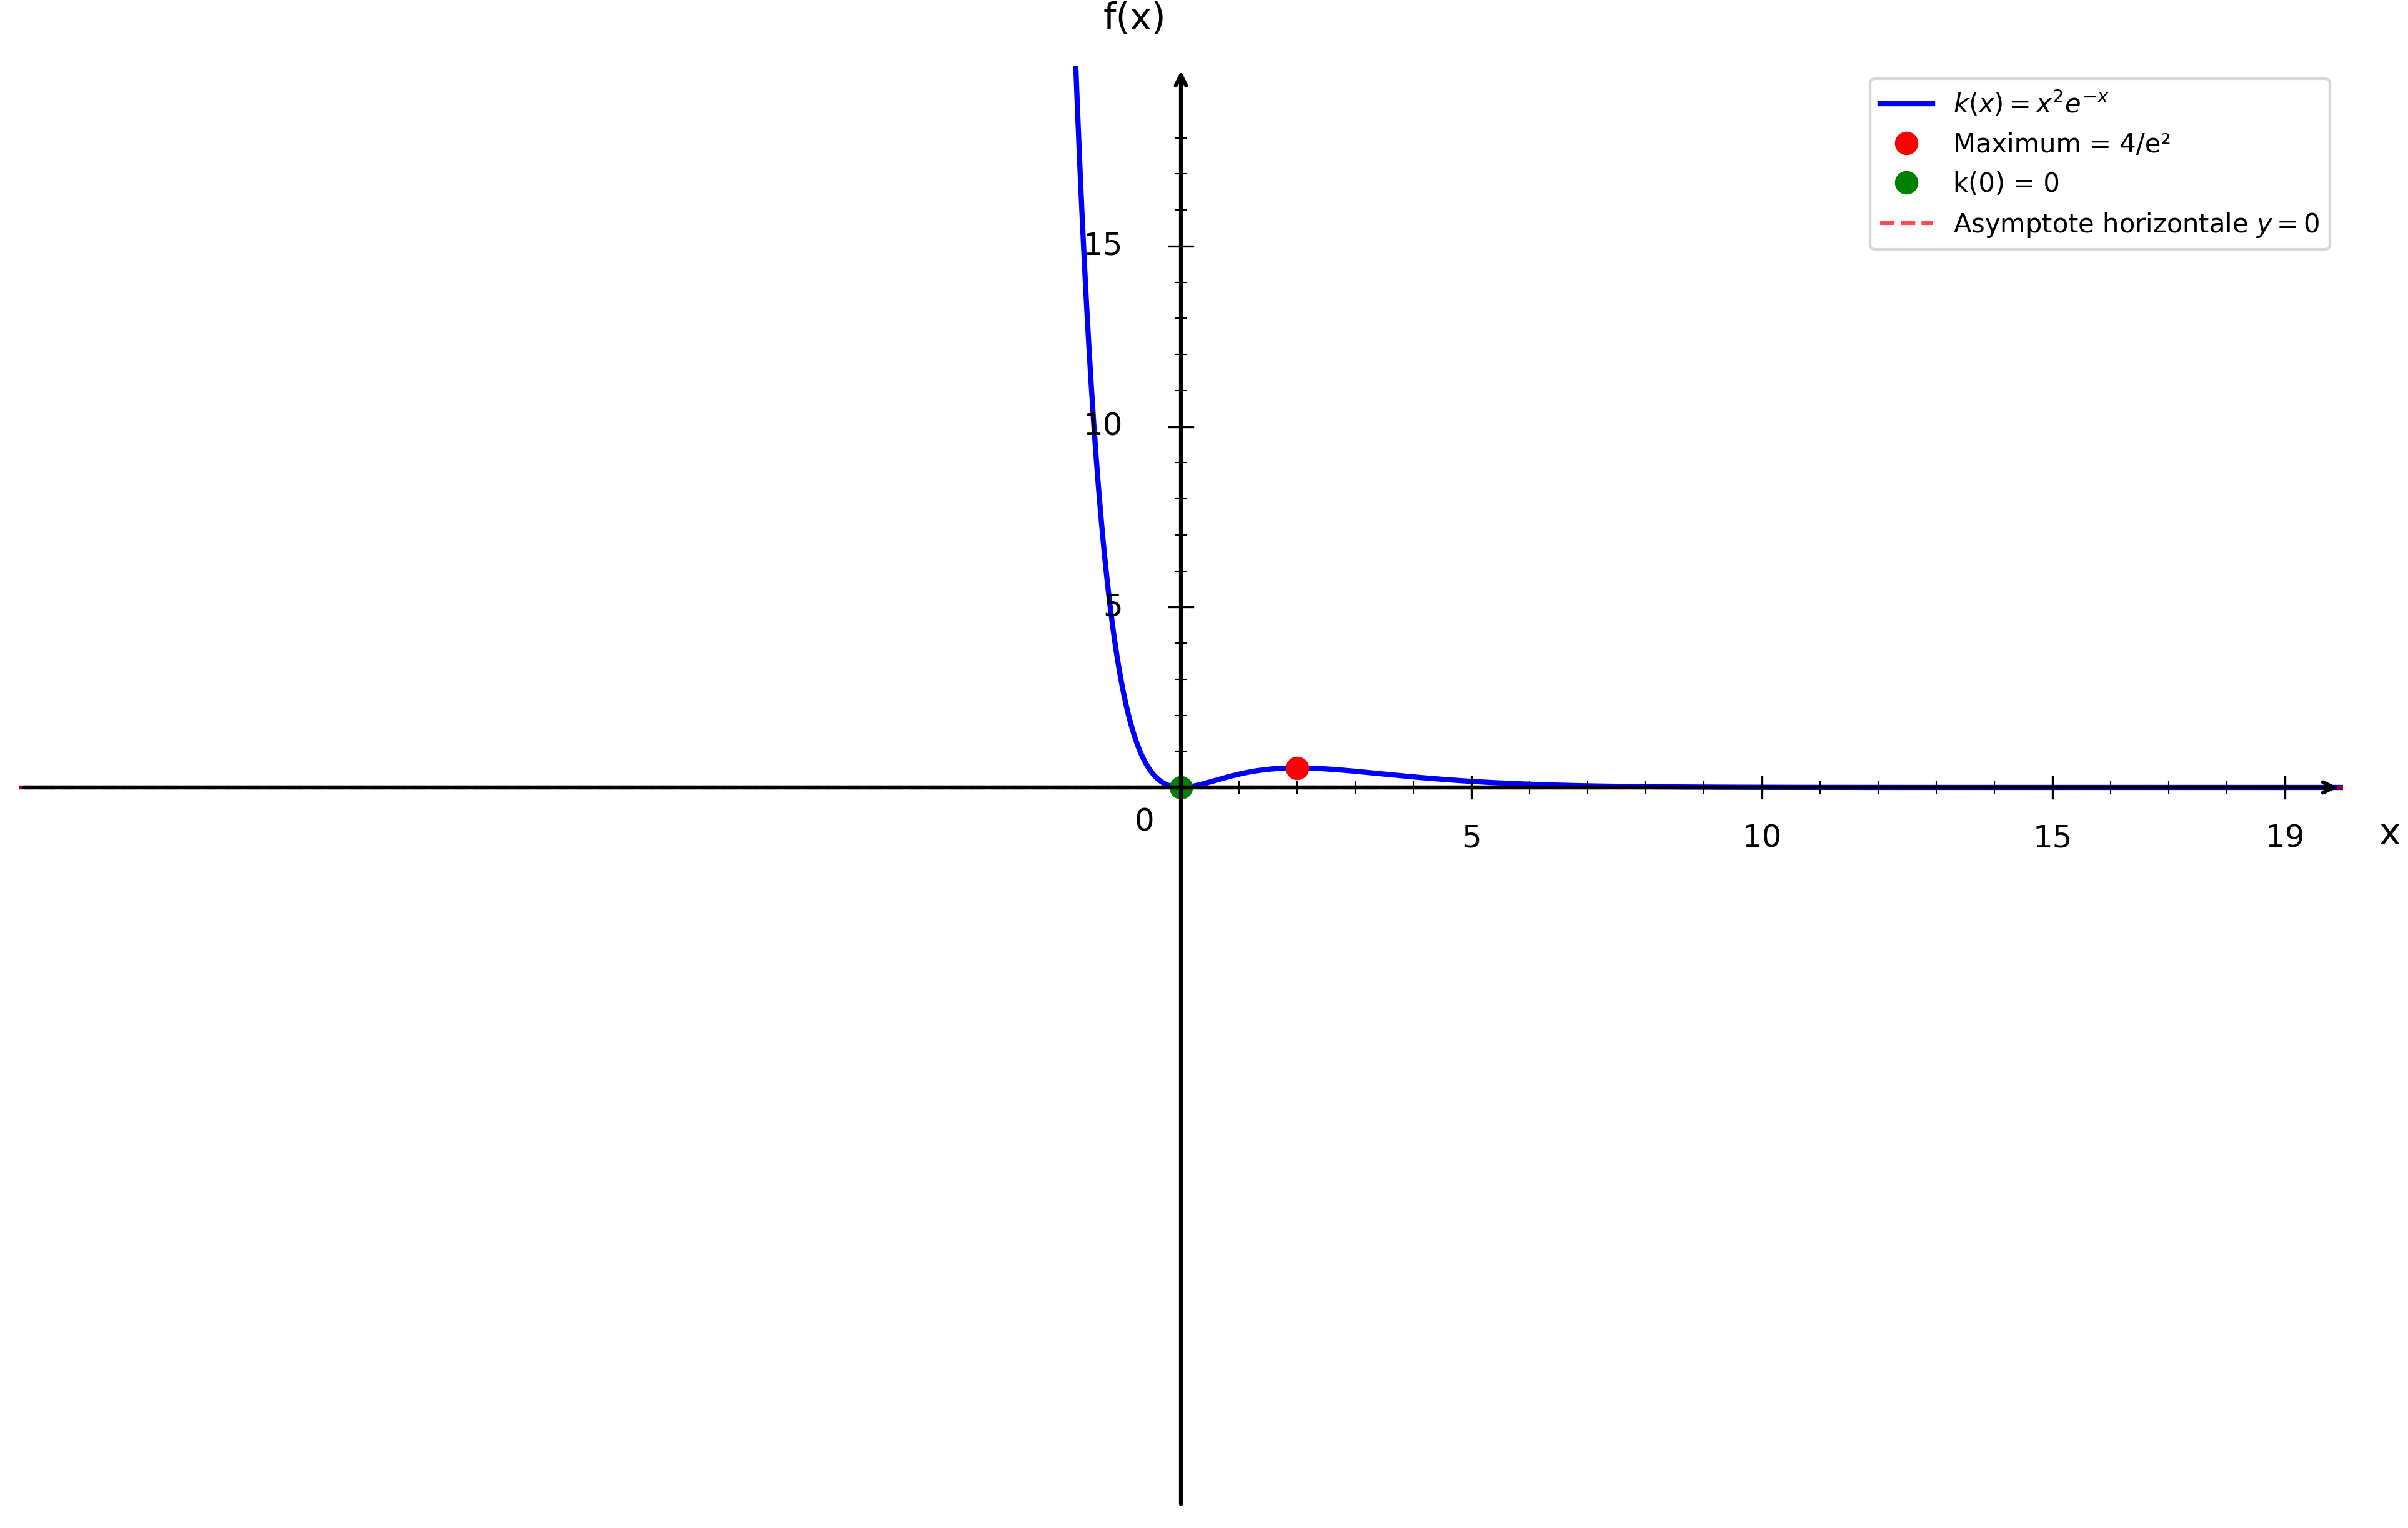

The Python source for this figure:
import numpy as np
import matplotlib.pyplot as plt

plt.figure(figsize=(16, 10))
ax = plt.gca()

# Fonction k(x) = x^2 * e^(-x)
def k(x):
    return x**2 * np.exp(-x)

# Domaine de tracé sur ℝ
x = np.linspace(-20, 20, 1000)
y = k(x)

# Tracer la courbe
plt.plot(x, y, 'b-', linewidth=2, label=r'$k(x) = x^2e^{-x}$')

# Point remarquable : maximum en x = 2
x_max = 2
y_max = k(x_max)  # = 4/e^2
plt.plot(x_max, y_max, 'ro', markersize=8, label=f'Maximum = 4/e²')

# Points aux bornes
plt.plot(0, k(0), 'go', markersize=8, label='k(0) = 0')

# Axe x = 0
plt.axhline(y=0, color='black', linestyle='-', linewidth=1.5)

# Asymptote horizontale y = 0 en +∞
plt.axhline(y=0, color='red', linestyle='--', linewidth=1.5, alpha=0.7, label='Asymptote horizontale $y = 0$')

# Limites
plt.xlim(-20, 20)
plt.ylim(-20, 20)

# Désactiver ticks automatiques
ax.set_xticks([])
ax.set_yticks([])

# Supprimer spines
for spine in ax.spines.values():
    spine.set_visible(False)

# Tracer les axes avec flèches
ax.annotate("", xy=(20, 0), xytext=(-20, 0),
            arrowprops=dict(arrowstyle="->", color="black", linewidth=1.5))
ax.annotate("", xy=(0, 20), xytext=(0, -20),
            arrowprops=dict(arrowstyle="->", color="black", linewidth=1.5))

# Texte "0"
ax.text(-0.8, -1.2, '0', fontsize=12)

# --- Graduation manuelle ---
xticks_major = [5, 10, 15, 19]
yticks_major = [5, 10, 15, 19]

# Axe X grandes graduations
for x in xticks_major:
    ax.plot([x, x], [-0.3, 0.3], color="black", linewidth=0.8)
    ax.text(x, -1.0, str(x), ha='center', va='top', fontsize=12)

# Axe Y grandes graduations
for y in yticks_major:
    if y < 19:
        ax.plot([-0.2, 0.2], [y, y], color="black", linewidth=0.8)
        ax.text(-1.0, y, str(y), ha='right', va='center', fontsize=12)

# --- Petites graduations intermédiaires (tous les 1) ---
# Axe X
for x in range(1, 20):
    if x not in xticks_major:
        ax.plot([x, x], [-0.15, 0.15], color="black", linewidth=0.5)

# Axe Y
for y in range(1, 20):
    if y not in yticks_major and y < 19:
        ax.plot([-0.1, 0.1], [y, y], color="black", linewidth=0.5)

# Labels
plt.xlabel('x', fontsize=14, labelpad=15)
plt.ylabel('f(x)', fontsize=14, labelpad=15, rotation=0)
ax.xaxis.set_label_coords(1.02, 0.48)
ax.yaxis.set_label_coords(0.48, 1.02)

# Légende
plt.legend(fontsize=10, loc='upper right')

# Sauvegarde
plt.savefig('/Users/anthonytabet/Desktop/OptiTABV2/OptiTAB/frontend/cours/graphe/etude_exponentielle_question4.png', 
            dpi=300, bbox_inches='tight')
plt.show()

print("Graphique 'etude_exponentielle_question4.png' créé avec succès!")
